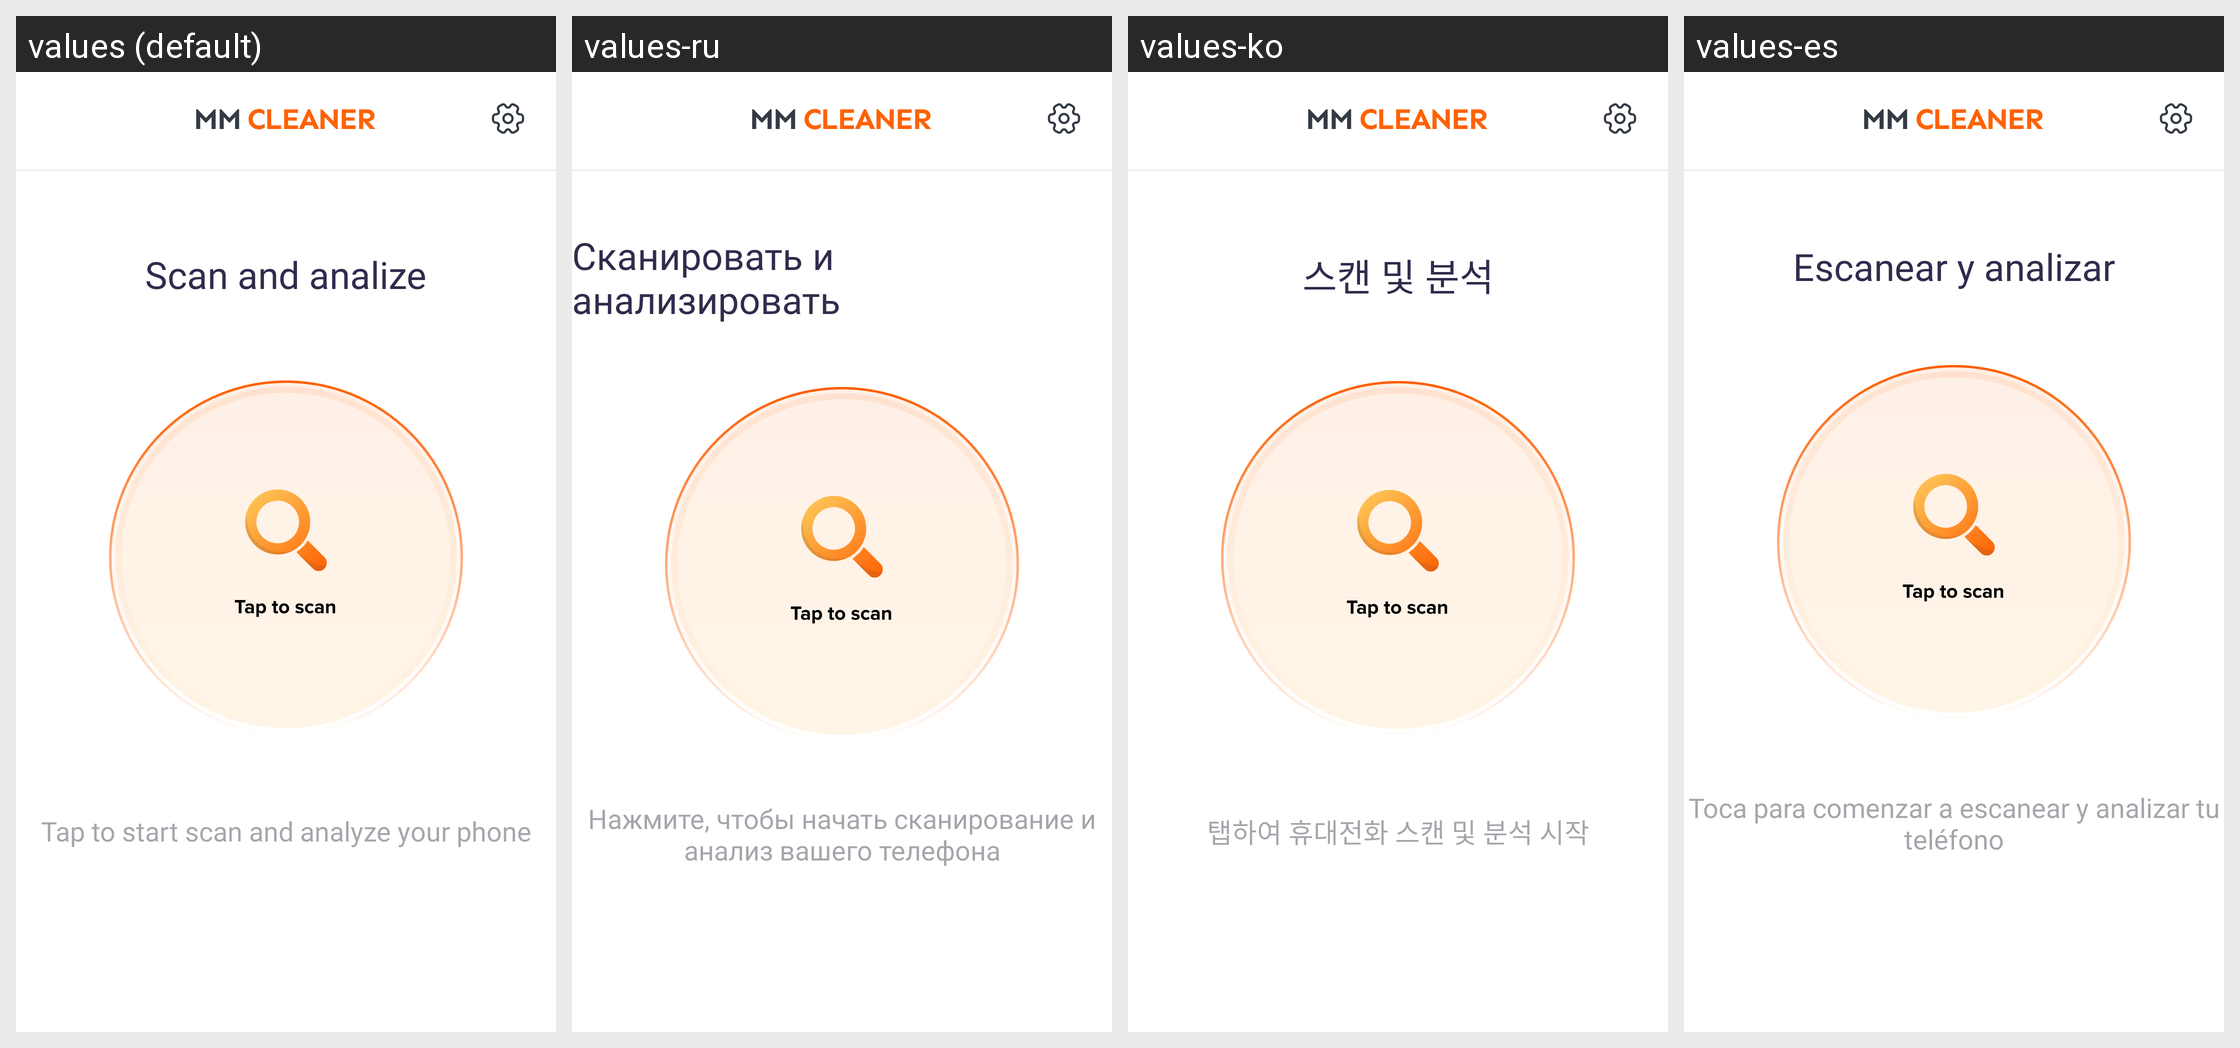

Translations of the strings shown on this Android screen, per locale in the grid:
Android screen res/layout/activity_first_main.xml rendered under 4 locales, left to right: values (default), values-ru, values-ko, values-es. Device: Nexus 5 (rendered at 1080×1920; each locale shown at half size, 540×960, under a caption strip naming it); theme Theme.MMCleaner.Animation.
Other locales in the repository, not shown: values-in, values-pt.
Strings drawn on this screen, with the default value and each locale's value (text and hints the layout hard-codes, and strings that could not be matched under every locale, appear in the picture but are not listed):

scan_and_analize
  values: Scan and analize
  values-ru: Сканировать и анализировать
  values-ko: 스캔 및 분석
  values-es: Escanear y analizar

tap_to_start_scan_and_analyze_your_phone
  values: Tap to start scan and analyze your phone
  values-ru: Нажмите, чтобы начать сканирование и анализ вашего телефона
  values-ko: 탭하여 휴대전화 스캔 및 분석 시작
  values-es: Toca para comenzar a escanear y analizar tu teléfono
